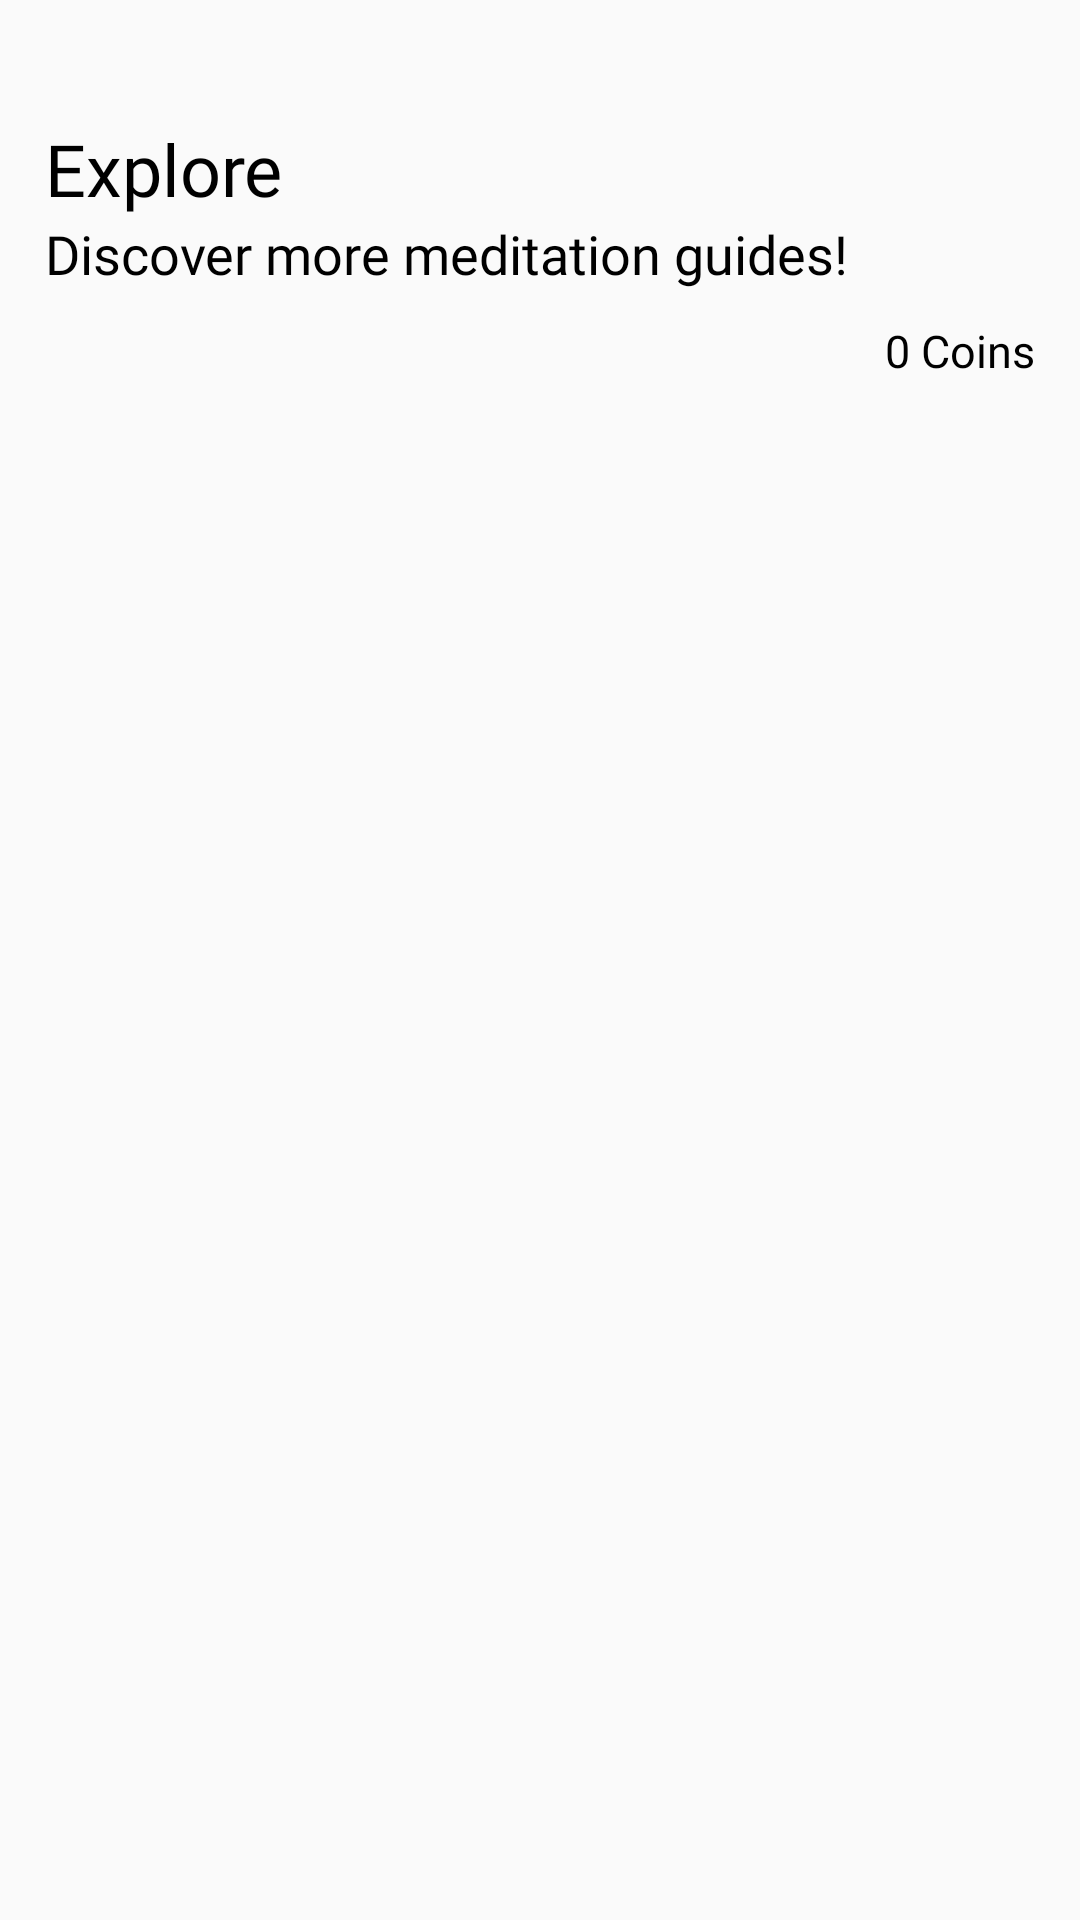

Reconstruct the res/layout file that produces this screen, plus the resources it refers to.
<!-- AndroidManifest.xml: application theme AppTheme -->
<!-- res/layout/fragment_shop.xml -->
<?xml version="1.0" encoding="utf-8"?>
<FrameLayout xmlns:android="http://schemas.android.com/apk/res/android"
    xmlns:tools="http://schemas.android.com/tools"
    android:layout_width="match_parent"
    android:layout_height="match_parent"
    tools:context=".Shop.ShopFragment"
    android:paddingHorizontal="15dp">

    <androidx.core.widget.NestedScrollView
        android:layout_width="match_parent"
        android:layout_height="match_parent">

        <LinearLayout
            android:layout_width="match_parent"
            android:layout_height="wrap_content"
            android:orientation="vertical">

            <LinearLayout
                android:layout_width="match_parent"
                android:layout_height="wrap_content"
                android:orientation="vertical">

                <TextView
                    android:layout_width="match_parent"
                    android:layout_height="wrap_content"
                    android:layout_marginTop="40dp"
                    android:fontFamily="@font/sourcesanspro_bold"
                    android:text="Explore"
                    android:textColor="#000000"
                    android:textSize="24sp" />

                <TextView
                    android:layout_width="match_parent"
                    android:layout_height="wrap_content"
                    android:layout_marginBottom="10dp"
                    android:fontFamily="@font/sourcesanspro_regular"
                    android:text="Discover more meditation guides!"
                    android:textColor="#000000"
                    android:textSize="18sp" />

                <TextView
                    android:id="@+id/coinText"
                    android:layout_width="match_parent"
                    android:layout_height="wrap_content"
                    android:layout_marginBottom="10dp"
                    android:fontFamily="@font/sourcesanspro_semibold"
                    android:text="0 Coins"
                    android:textAlignment="textEnd"
                    android:textColor="#000000"
                    android:textSize="15sp" />
            </LinearLayout>


            <androidx.recyclerview.widget.RecyclerView
                android:id="@+id/shopRecyclerView"
                android:layout_width="match_parent"
                android:layout_height="wrap_content"
                />


        </LinearLayout>
    </androidx.core.widget.NestedScrollView>

</FrameLayout>
<!-- resources referenced by this layout -->
<resources>
  <style name="AppTheme" parent="Theme.AppCompat.Light.NoActionBar">
          
          <item name="colorPrimary">@color/colorWhite</item>
          <item name="colorPrimaryDark">@color/colorWhite</item>
          <item name="colorAccent">@color/colorTerraCotta</item>
          <item name="android:windowLightStatusBar">true</item>
          <item name="windowActionBar">false</item>
          <item name="windowNoTitle">true</item>
      </style>
  <color name="colorWhite">#FFFFFF</color>
  <color name="colorTerraCotta">#E76F51</color>
</resources>
